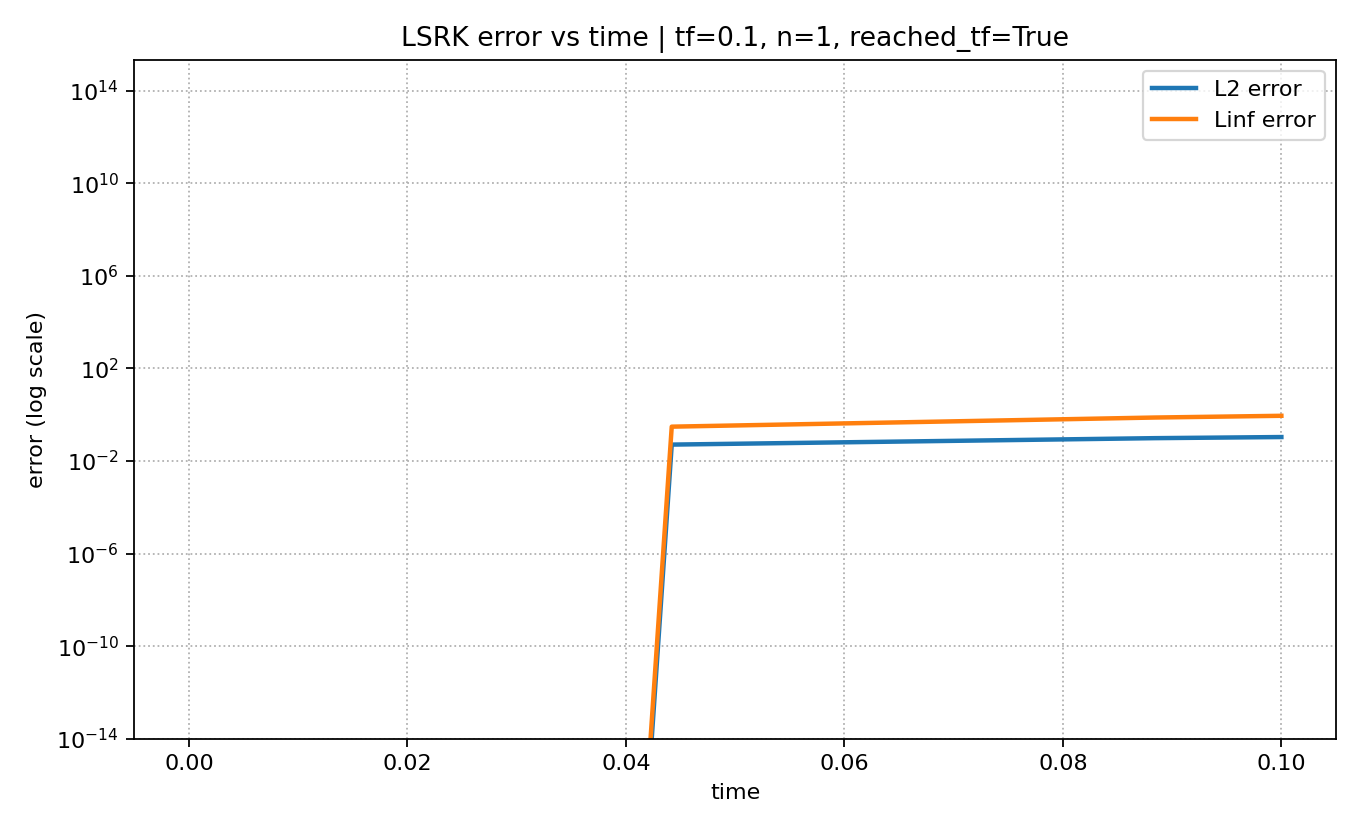

The file beside this chart, header and first rows:
time, L2_error, Linf_error, max_abs_q
0.0, 0.0, 0.0, 0.9927
0.04419, 0.05079, 0.3025, 1.071
0.08839, 0.09643, 0.7502, 1.084
0.1, 0.1078, 0.8915, 1.219
